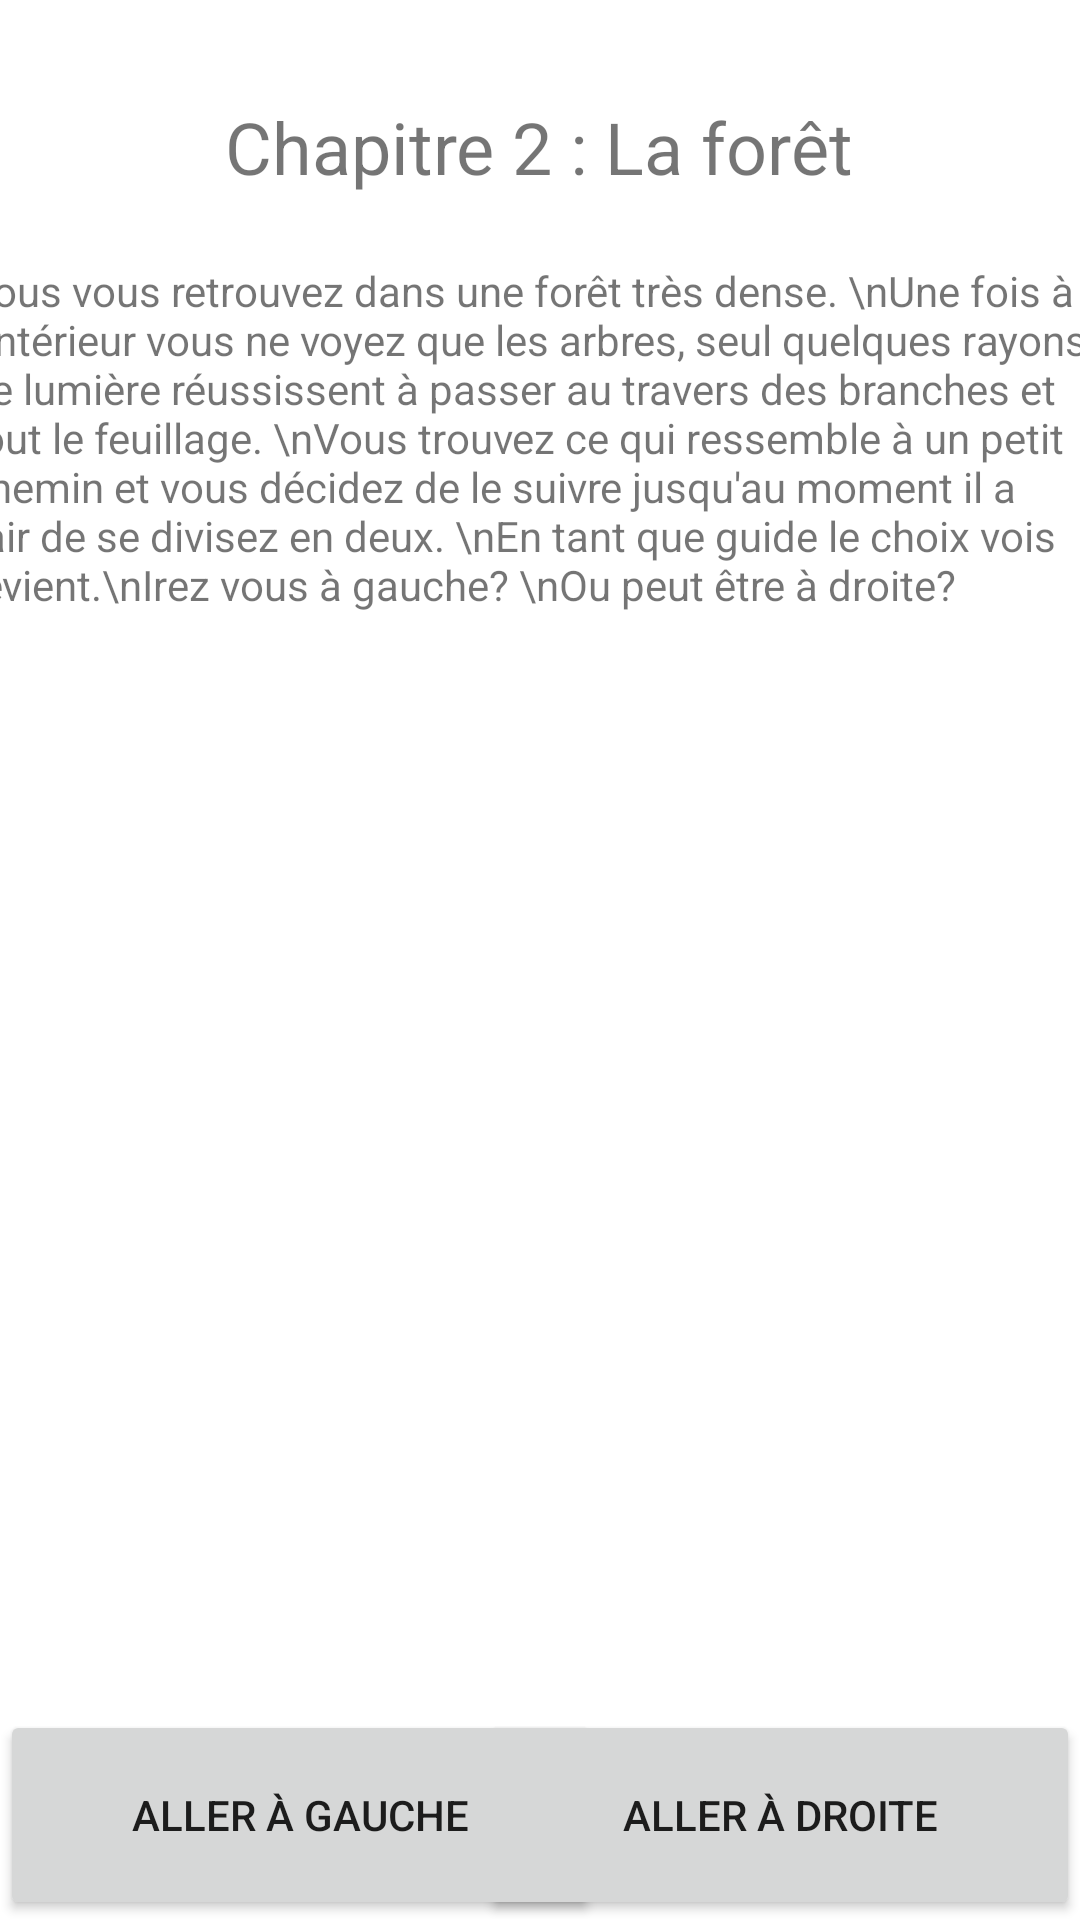

This screen was rendered from an Android layout file. Write that file and the resources it references.
<!-- AndroidManifest.xml: application theme Theme.RPGENCOREMIEUX -->
<!-- res/layout/activity_laforet.xml -->
<?xml version="1.0" encoding="utf-8"?>
<androidx.constraintlayout.widget.ConstraintLayout xmlns:android="http://schemas.android.com/apk/res/android"
    xmlns:app="http://schemas.android.com/apk/res-auto"
    xmlns:tools="http://schemas.android.com/tools"
    android:layout_width="match_parent"
    android:layout_height="match_parent"
    tools:context=".Laforet">

    <TextView
        android:id="@+id/textView6"
        android:layout_width="383dp"
        android:layout_height="480dp"
        android:text="Vous vous retrouvez dans une forêt très dense. \nUne fois à l'intérieur vous ne voyez que les arbres, seul quelques rayons de lumière réussissent à passer au travers des branches et tout le feuillage. \nVous trouvez ce qui ressemble à un petit chemin et vous décidez de le suivre jusqu'au moment il a l'air de se divisez en deux. \nEn tant que guide le choix vois revient.\nIrez vous à gauche? \nOu peut être à droite?"
        app:layout_constraintBottom_toBottomOf="parent"
        app:layout_constraintEnd_toEndOf="parent"
        app:layout_constraintStart_toStartOf="parent"
        app:layout_constraintTop_toTopOf="parent"
        app:layout_constraintVertical_bias="0.545" />

    <Button
        android:id="@+id/next4"
        android:layout_width="200dp"
        android:layout_height="70dp"
        android:text="Aller à droite"
        app:layout_constraintBottom_toBottomOf="parent"
        app:layout_constraintEnd_toEndOf="parent"
        app:layout_constraintHorizontal_bias="1.0"
        app:layout_constraintStart_toStartOf="parent" />

    <Button
        android:id="@+id/next5"
        android:layout_width="200dp"
        android:layout_height="70dp"
        android:text="Aller à gauche"
        app:layout_constraintBottom_toBottomOf="parent"
        app:layout_constraintEnd_toEndOf="parent"
        app:layout_constraintHorizontal_bias="0.0"
        app:layout_constraintStart_toStartOf="parent" />

    <TextView
        android:id="@+id/textView5"
        android:layout_width="wrap_content"
        android:layout_height="wrap_content"
        android:text="Chapitre 2 : La forêt"
        android:textAlignment="center"
        android:textSize="24sp"
        app:layout_constraintBottom_toBottomOf="parent"
        app:layout_constraintEnd_toEndOf="parent"
        app:layout_constraintHorizontal_bias="0.497"
        app:layout_constraintStart_toStartOf="parent"
        app:layout_constraintTop_toTopOf="parent"
        app:layout_constraintVertical_bias="0.054" />
</androidx.constraintlayout.widget.ConstraintLayout>
<!-- resources referenced by this layout -->
<resources>
  <style name="Theme.RPGENCOREMIEUX" parent="Theme.MaterialComponents.DayNight.DarkActionBar">
          
          <item name="colorPrimary">@color/purple_500</item>
          <item name="colorPrimaryVariant">@color/purple_700</item>
          <item name="colorOnPrimary">@color/white</item>
          
          <item name="colorSecondary">@color/teal_200</item>
          <item name="colorSecondaryVariant">@color/teal_700</item>
          <item name="colorOnSecondary">@color/black</item>
          
          <item name="android:statusBarColor" tools:targetApi="l">?attr/colorPrimaryVariant</item>
          
      </style>
  <!-- not gathered from this repository: default colours our renderer supplied (Android Studio template values) -->
  <color name="purple_500">#FF6200EE</color>
  <color name="purple_700">#FF3700B3</color>
  <color name="teal_200">#FF03DAC5</color>
  <color name="teal_700">#FF018786</color>
  <color name="black">#FF000000</color>
  <color name="white">#FFFFFFFF</color>
</resources>
